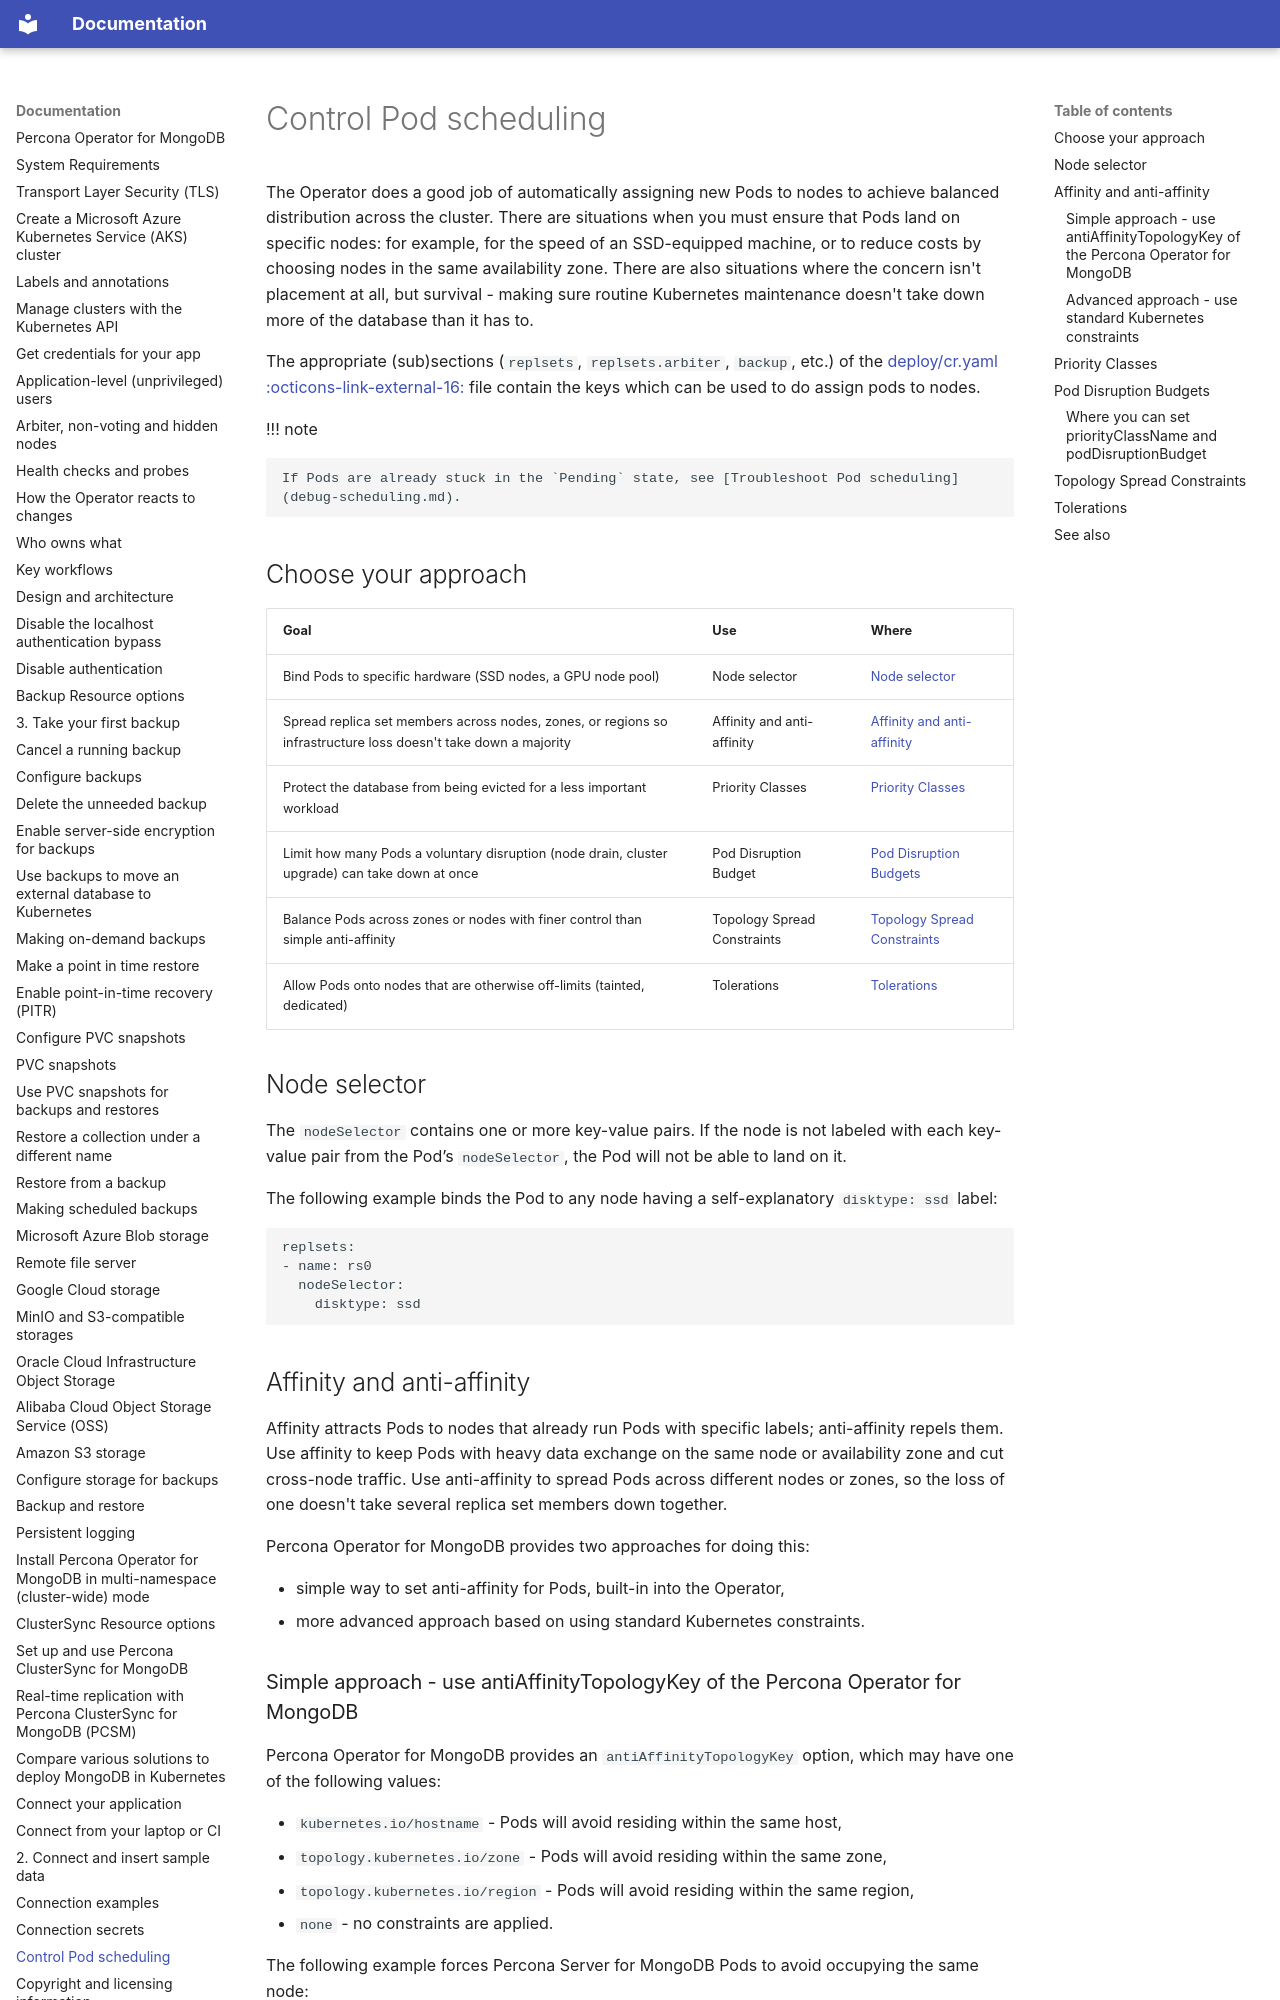

repository: percona/k8spsmdb-docs · page: constraints/index.html · generator: mkdocs

# Control Pod scheduling

The Operator does a good job of automatically assigning new Pods to nodes to
achieve balanced distribution across the cluster. There are situations when you
must ensure that Pods land on specific nodes: for example, for the speed of an
SSD-equipped machine, or to reduce costs by choosing nodes in the same
availability zone. There are also situations where the concern isn't placement at
all, but survival - making sure routine Kubernetes maintenance doesn't take down
more of the database than it has to.

The appropriate (sub)sections (`replsets`, `replsets.arbiter`, `backup`, etc.)
of the [deploy/cr.yaml  :octicons-link-external-16:](https://github.com/percona/percona-server-mongodb-operator/blob/main/deploy/cr.yaml)
file contain the keys which can be used to do assign pods to nodes.

!!! note

    If Pods are already stuck in the `Pending` state, see [Troubleshoot Pod scheduling](debug-scheduling.md).

## Choose your approach

| Goal | Use | Where |
| --- | --- | --- |
| Bind Pods to specific hardware (SSD nodes, a GPU node pool) | Node selector | [Node selector](#node-selector) |
| Spread replica set members across nodes, zones, or regions so infrastructure loss doesn't take down a majority | Affinity and anti-affinity | [Affinity and anti-affinity](#affinity-and-anti-affinity) |
| Protect the database from being evicted for a less important workload | Priority Classes | [Priority Classes](#priority-classes) |
| Limit how many Pods a voluntary disruption (node drain, cluster upgrade) can take down at once | Pod Disruption Budget | [Pod Disruption Budgets](#pod-disruption-budgets) |
| Balance Pods across zones or nodes with finer control than simple anti-affinity | Topology Spread Constraints | [Topology Spread Constraints](#topology-spread-constraints) |
| Allow Pods onto nodes that are otherwise off-limits (tainted, dedicated) | Tolerations | [Tolerations](#tolerations) |

## Node selector

The `nodeSelector` contains one or more key-value pairs. If the node is not
labeled with each key-value pair from the Pod’s `nodeSelector`, the Pod will not
be able to land on it.

The following example binds the Pod to any node having a self-explanatory
`disktype: ssd` label:

```yaml
replsets:
- name: rs0
  nodeSelector:
    disktype: ssd
```

## Affinity and anti-affinity

Affinity attracts Pods to nodes that already run Pods with specific labels; anti-affinity repels them. Use affinity to keep Pods with heavy data exchange on the same node or availability zone and cut cross-node traffic. Use anti-affinity to spread Pods across different nodes or zones, so the loss of one doesn't take several replica set members down together.

Percona Operator for MongoDB provides two approaches for doing this:

* simple way to set anti-affinity for Pods, built-in into the Operator,
* more advanced approach based on using standard Kubernetes
    constraints.
